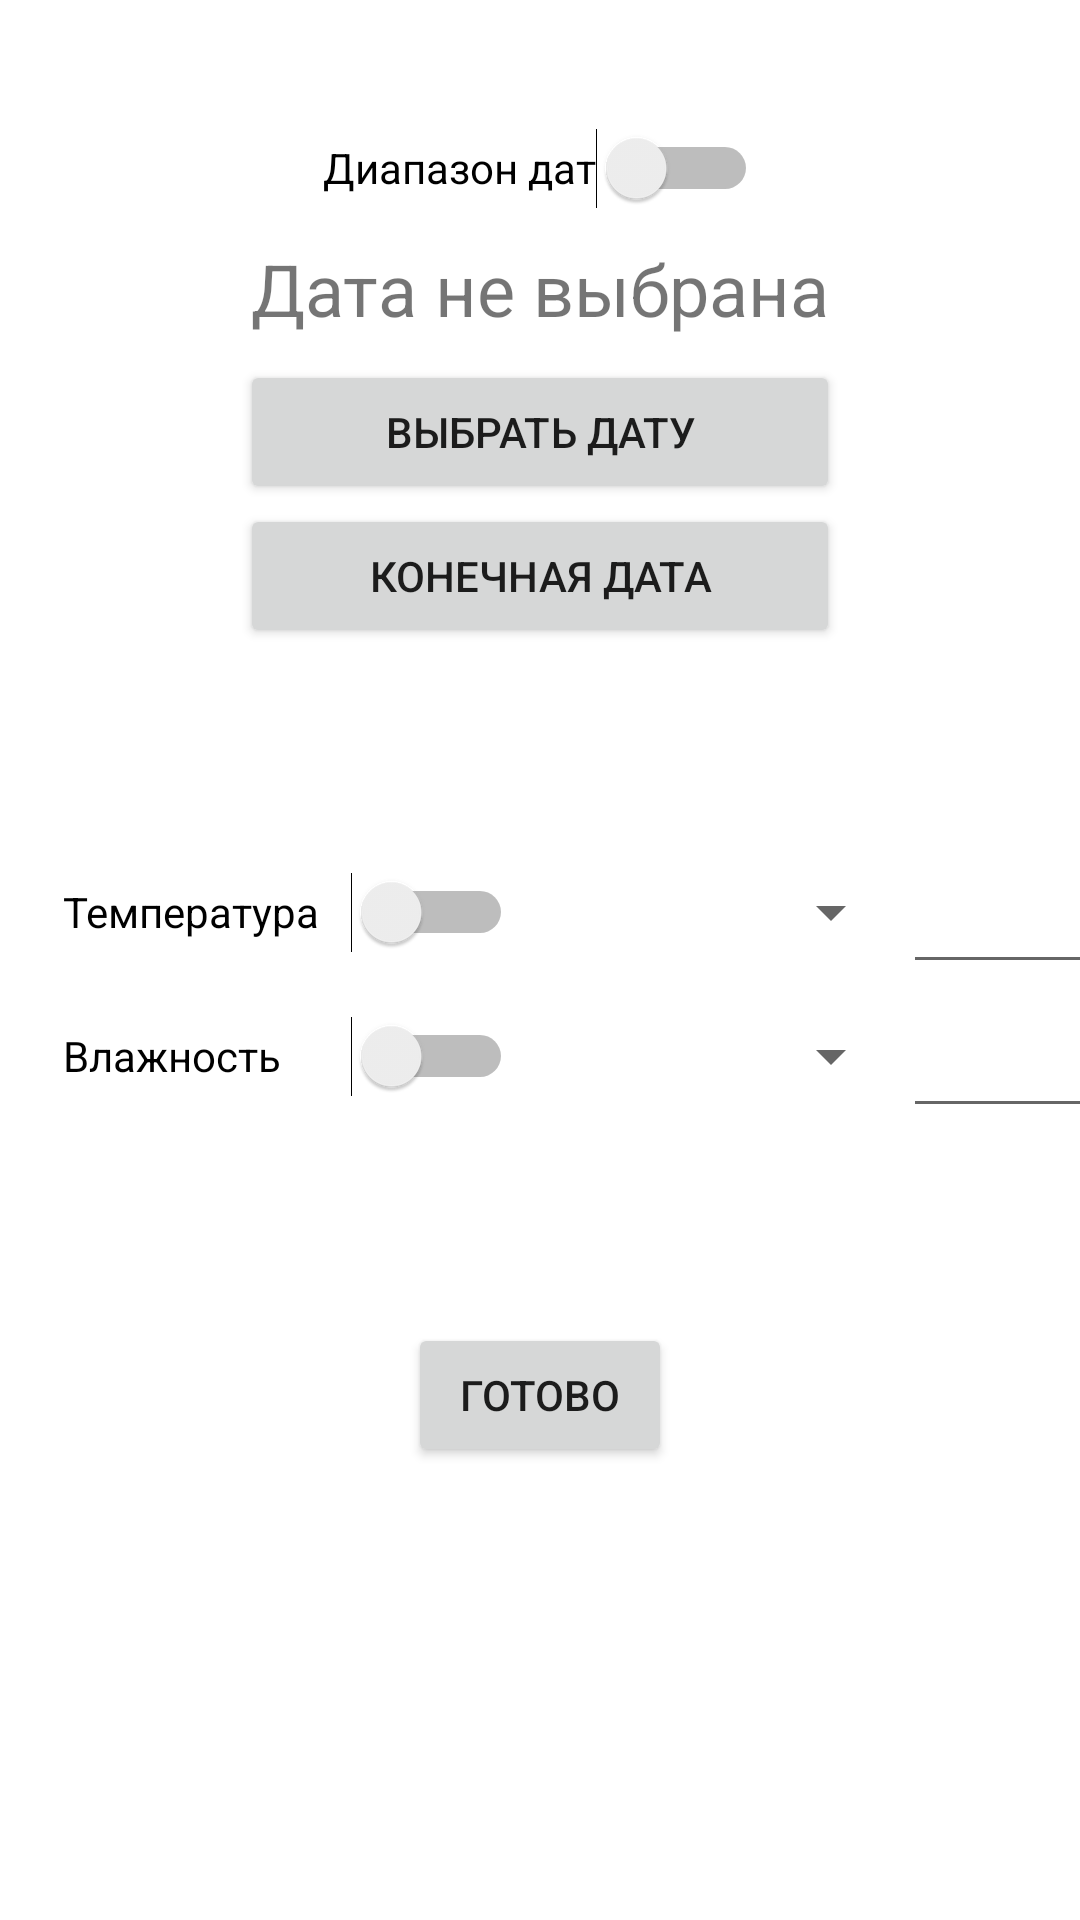

The Android layout XML behind this screen, and the referenced resources:
<!-- AndroidManifest.xml: application theme Theme.MainDataBaseProject -->
<!-- res/layout/activity_pick_filter.xml -->
<?xml version="1.0" encoding="utf-8"?>
<androidx.constraintlayout.widget.ConstraintLayout xmlns:android="http://schemas.android.com/apk/res/android"
    xmlns:app="http://schemas.android.com/apk/res-auto"
    xmlns:tools="http://schemas.android.com/tools"
    android:layout_width="match_parent"
    android:layout_height="match_parent"
    tools:context=".PickFilterActivity">

    <Switch
        android:id="@+id/switch2"
        android:layout_width="wrap_content"
        android:layout_height="wrap_content"
        android:layout_marginTop="32dp"
        android:minHeight="48dp"
        android:text="Диапазон дат"
        app:layout_constraintEnd_toEndOf="parent"
        app:layout_constraintStart_toStartOf="parent"
        app:layout_constraintTop_toTopOf="parent" />

    <TextView
        android:id="@+id/textView"
        android:layout_width="wrap_content"
        android:layout_height="wrap_content"
        android:text="Дата не выбрана"
        android:textSize="24sp"
        app:layout_constraintEnd_toEndOf="parent"
        app:layout_constraintStart_toStartOf="parent"
        app:layout_constraintTop_toBottomOf="@+id/switch2" />

    <Button
        android:id="@+id/button"
        android:layout_width="200dp"
        android:layout_height="wrap_content"
        android:layout_marginTop="40dp"
        android:text="Выбрать дату"
        app:layout_constraintEnd_toEndOf="parent"
        app:layout_constraintStart_toStartOf="parent"
        app:layout_constraintTop_toBottomOf="@+id/switch2" />

    <Button
        android:id="@+id/button3"
        android:layout_width="200dp"
        android:layout_height="wrap_content"
        android:text="Конечная дата"
        app:layout_constraintEnd_toEndOf="parent"
        app:layout_constraintStart_toStartOf="parent"
        app:layout_constraintTop_toBottomOf="@+id/button" />

    <TextView
        android:id="@+id/textView2"
        android:layout_width="wrap_content"
        android:layout_height="wrap_content"
        android:layout_marginEnd="45dp"
        android:textSize="24sp"
        app:layout_constraintEnd_toEndOf="parent"
        app:layout_constraintTop_toBottomOf="@+id/switch2" />

    <TextView
        android:id="@+id/textView3"
        android:layout_width="wrap_content"
        android:layout_height="wrap_content"
        android:layout_marginStart="45dp"
        android:textSize="24sp"
        app:layout_constraintStart_toStartOf="parent"
        app:layout_constraintTop_toBottomOf="@+id/switch2" />

    <Switch
        android:id="@+id/switch3"
        android:layout_width="150dp"
        android:layout_height="wrap_content"
        android:layout_marginTop="200dp"
        android:minHeight="48dp"
        android:text="Температура"
        app:layout_constraintEnd_toEndOf="parent"
        app:layout_constraintHorizontal_bias="0.1"
        app:layout_constraintStart_toStartOf="parent"
        app:layout_constraintTop_toBottomOf="@+id/switch2" />

    <Switch
        android:id="@+id/switch4"
        android:layout_width="150dp"
        android:layout_height="wrap_content"
        android:minHeight="48dp"
        android:text="Влажность"
        app:layout_constraintEnd_toEndOf="parent"
        app:layout_constraintHorizontal_bias="0.1"
        app:layout_constraintStart_toStartOf="parent"
        app:layout_constraintTop_toBottomOf="@+id/switch3" />

    <EditText
        android:id="@+id/editTextNumber"
        android:layout_width="75dp"
        android:layout_height="wrap_content"
        android:layout_marginTop="200dp"
        android:ems="10"
        android:inputType="number"
        android:minHeight="48dp"
        app:layout_constraintStart_toEndOf="@+id/spinner"
        app:layout_constraintTop_toBottomOf="@+id/switch2"
        tools:ignore="SpeakableTextPresentCheck" />

    <EditText
        android:id="@+id/editTextNumber2"
        android:layout_width="75dp"
        android:layout_height="wrap_content"
        android:ems="10"
        android:inputType="number"
        android:minHeight="48dp"
        app:layout_constraintStart_toEndOf="@+id/spinner2"
        app:layout_constraintTop_toBottomOf="@+id/switch3"
        tools:ignore="SpeakableTextPresentCheck" />

    <Spinner
        android:id="@+id/spinner"
        android:layout_width="130dp"
        android:layout_height="wrap_content"
        android:layout_marginTop="200dp"
        android:minHeight="48dp"
        app:layout_constraintStart_toEndOf="@+id/switch3"
        app:layout_constraintTop_toBottomOf="@+id/switch2"
        tools:ignore="SpeakableTextPresentCheck" />

    <Spinner
        android:id="@+id/spinner2"
        android:layout_width="130dp"
        android:layout_height="wrap_content"
        android:minHeight="48dp"
        app:layout_constraintStart_toEndOf="@+id/switch4"
        app:layout_constraintTop_toBottomOf="@+id/switch3"
        tools:ignore="SpeakableTextPresentCheck" />

    <Button
        android:id="@+id/button4"
        android:layout_width="wrap_content"
        android:layout_height="wrap_content"
        android:layout_marginTop="65dp"
        android:text="Готово"
        app:layout_constraintEnd_toEndOf="parent"
        app:layout_constraintStart_toStartOf="parent"
        app:layout_constraintTop_toBottomOf="@+id/switch4" />

</androidx.constraintlayout.widget.ConstraintLayout>
<!-- resources referenced by this layout -->
<resources>
  <style name="Theme.MainDataBaseProject" parent="Theme.MaterialComponents.DayNight.DarkActionBar">
          
          <item name="colorPrimary">@color/purple_500</item>
          <item name="colorPrimaryVariant">@color/purple_700</item>
          <item name="colorOnPrimary">@color/white</item>
          
          <item name="colorSecondary">@color/teal_200</item>
          <item name="colorSecondaryVariant">@color/teal_700</item>
          <item name="colorOnSecondary">@color/black</item>
  
          
          <item name="android:statusBarColor" tools:targetApi="l">?attr/colorPrimaryVariant</item>
          
      </style>
  <!-- not gathered from this repository: default colours our renderer supplied (Android Studio template values) -->
  <color name="purple_500">#FF6200EE</color>
  <color name="purple_700">#FF3700B3</color>
  <color name="teal_200">#FF03DAC5</color>
  <color name="teal_700">#FF018786</color>
  <color name="black">#FF000000</color>
  <color name="white">#FFFFFFFF</color>
</resources>
